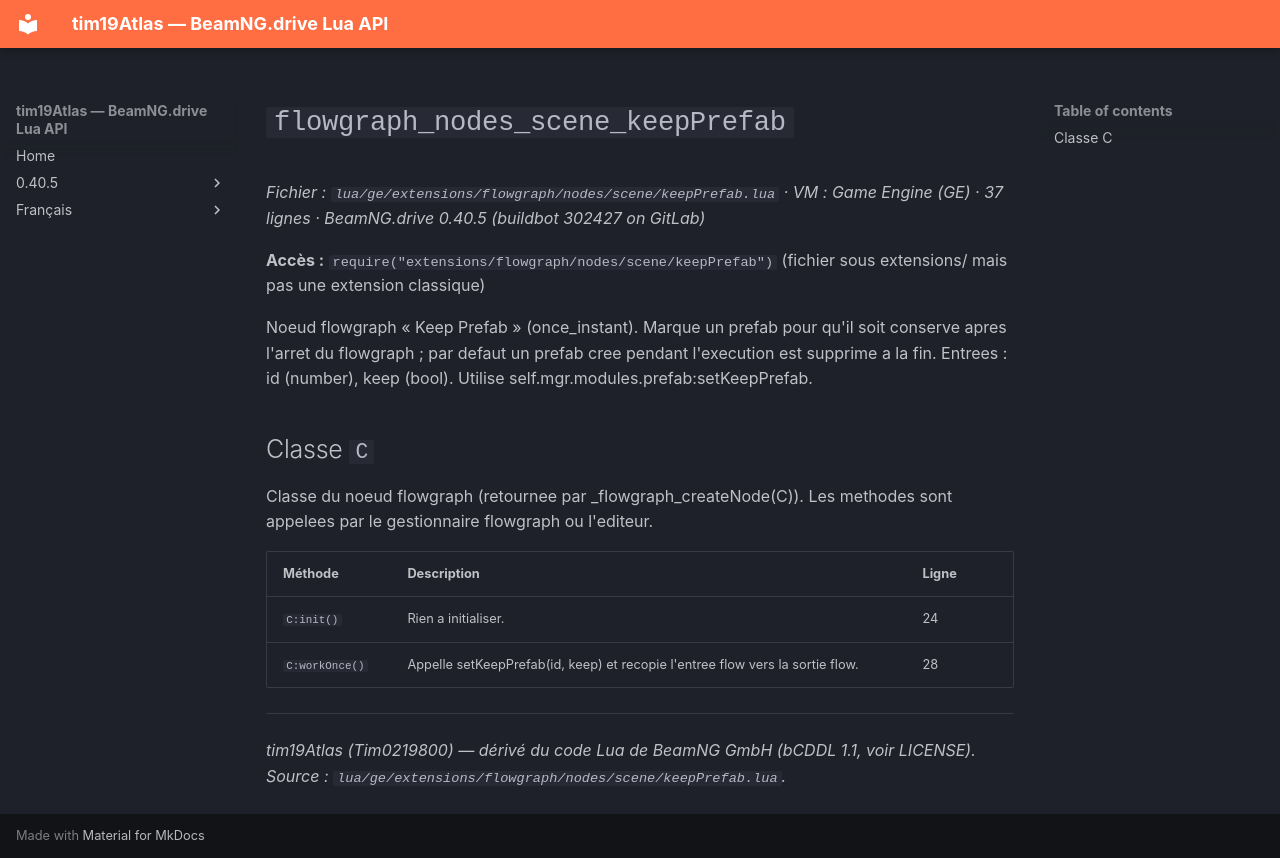

repository: Tim0219800/beamng-lua-atlas · page: fr/0.40.5/ge/extensions/flowgraph/nodes/scene/keepPrefab.html · generator: mkdocs

# `flowgraph_nodes_scene_keepPrefab`

*Fichier : `lua/ge/extensions/flowgraph/nodes/scene/keepPrefab.lua` · VM : Game Engine (GE) · 37 lignes · BeamNG.drive 0.40.5 (buildbot 302427 on GitLab)*

**Accès :** `require("extensions/flowgraph/nodes/scene/keepPrefab")` (fichier sous extensions/ mais pas une extension classique)

Noeud flowgraph « Keep Prefab » (once_instant). Marque un prefab pour qu'il soit conserve apres l'arret du flowgraph ; par defaut un prefab cree pendant l'execution est supprime a la fin. Entrees : id (number), keep (bool). Utilise self.mgr.modules.prefab:setKeepPrefab.

## Classe `C`

Classe du noeud flowgraph (retournee par _flowgraph_createNode(C)). Les methodes sont appelees par le gestionnaire flowgraph ou l'editeur.

| Méthode | Description | Ligne |
|---|---|---|
| `C:init()` | Rien a initialiser. | 24 |
| `C:workOnce()` | Appelle setKeepPrefab(id, keep) et recopie l'entree flow vers la sortie flow. | 28 |

---
*tim19Atlas (Tim0219800) — dérivé du code Lua de BeamNG GmbH (bCDDL 1.1, voir LICENSE). Source : `lua/ge/extensions/flowgraph/nodes/scene/keepPrefab.lua`.*
